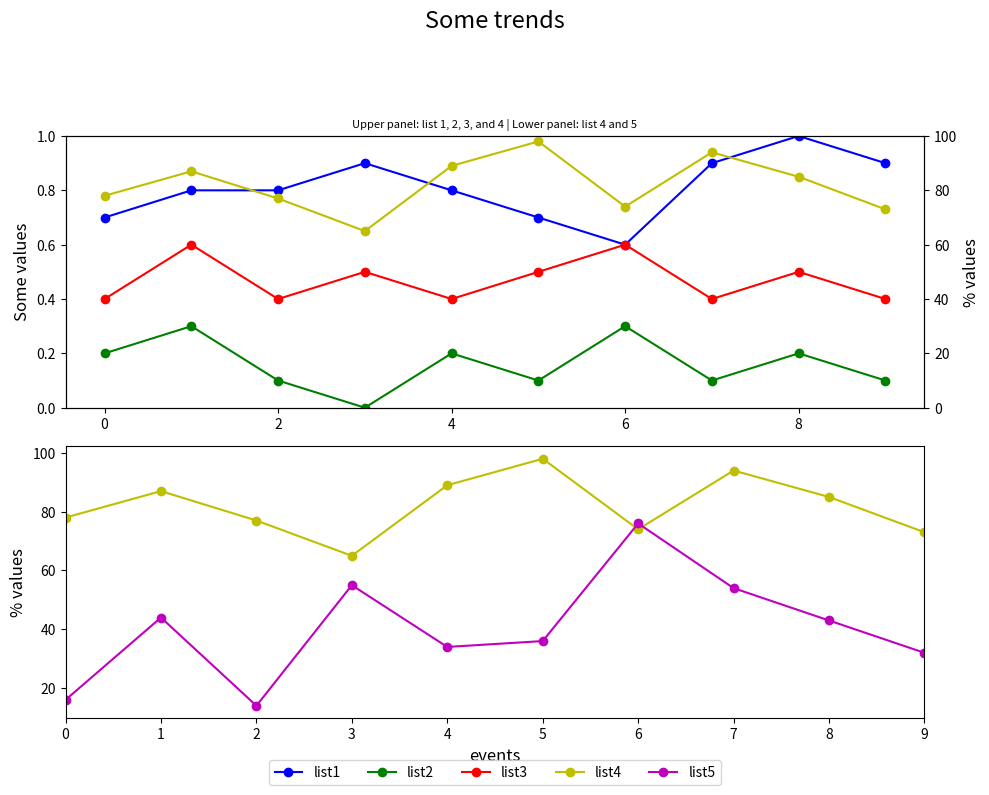

Here is the Python script that generated this plot:

import matplotlib.pyplot as plt

event_index = ['event 1', 'event 2', 'event 3', 'event 4', 
               'event 5', 'event 6', 'event 7', 'event 8', 
               'event 9', 'event 10']
list1 = [0.7, 0.8, 0.8, 0.9, 0.8, 0.7, 0.6, 0.9, 1.0, 0.9]
list2 = [0.2, 0.3, 0.1, 0.0, 0.2, 0.1, 0.3, 0.1, 0.2, 0.1]
list3 = [0.4, 0.6, 0.4, 0.5, 0.4, 0.5, 0.6, 0.4, 0.5, 0.4]
list4 = [78, 87, 77, 65, 89, 98, 74, 94, 85, 73]
list5 = [16, 44, 14, 55, 34, 36, 76, 54, 43, 32]

fig, (ax1, ax3) = plt.subplots(2, 1, figsize=(10, 8))  # Create 2 subplots

# First subplot: plotting list1, list2, list3, and list4
ax2 = ax1.twinx()  # Create a twin y-axis for list4
ax1.plot(list1, 'bo-', label='list1')
ax1.plot(list2, 'go-', label='list2')
ax1.plot(list3, 'ro-', label='list3')
ax2.plot(list4, 'yo-', label='list4')

ax1.set_ylim(0, 1)
ax1.set_ylabel('Some values', fontsize=12)
ax2.set_ylabel('% values', fontsize=12)
ax2.set_ylim(0, 100)

# Second subplot: plotting list4 and list5
ax3.plot(list4, 'yo-', label='list4')
ax3.plot(list5, 'mo-', label='list5')
ax3.set_ylabel('% values', fontsize=12)
ax3.set_xlabel('events', fontsize=12)
ax3.set_xlim(0, len(event_index) - 1)

# Add titles
plt.suptitle('Some trends', fontsize=17, y=1.02)
plt.title('Upper panel: list 1, 2, 3, and 4 | Lower panel: list 4 and 5', fontsize=8)

# Fix the position of the legend
lines = ax1.get_lines() + ax3.get_lines()
labels = [line.get_label() for line in lines]
ax3.legend(lines, labels, loc='center', bbox_to_anchor=(0.5, -0.2), ncol=5)

# Adjust layout to prevent overlap
fig.tight_layout(rect=[0, 0.03, 1, 0.95])  # Adjust for suptitle

plt.show()
